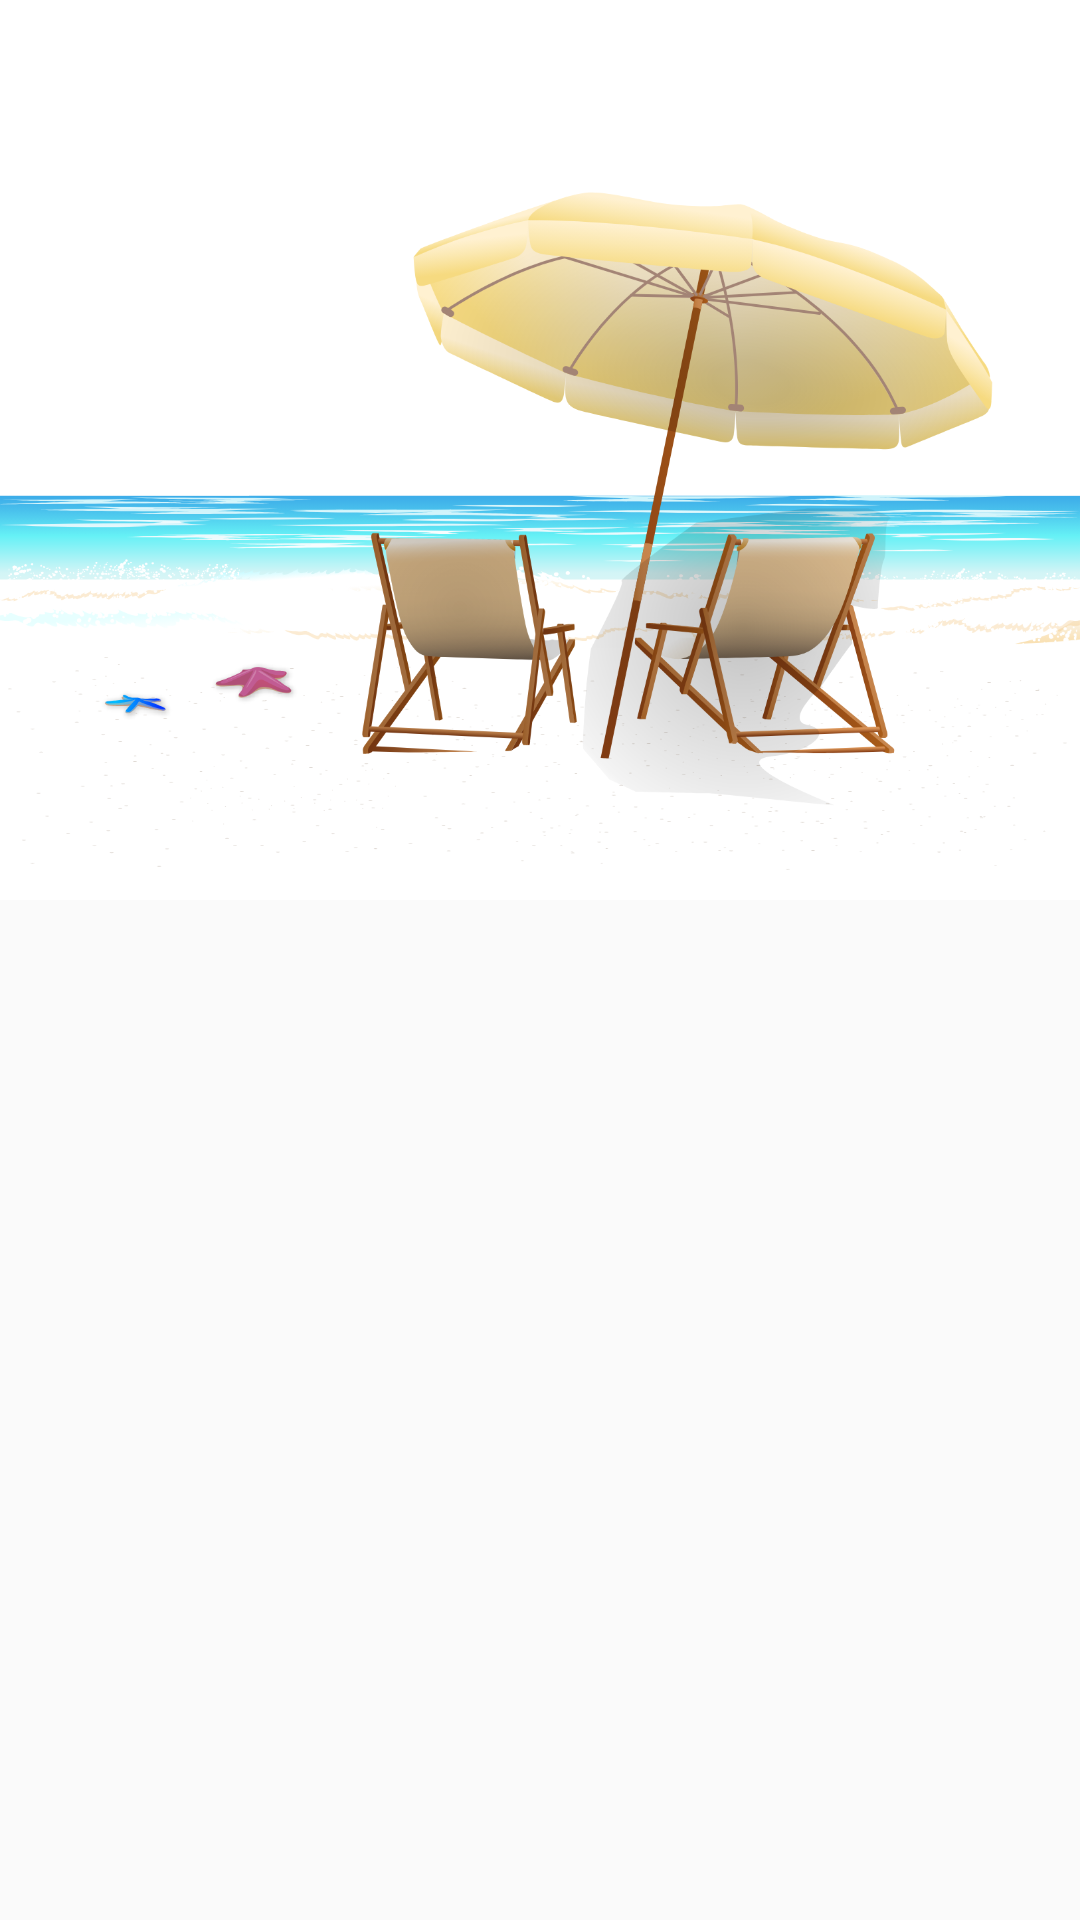

Layout XML and referenced resources for this Android screen:
<!-- AndroidManifest.xml: application theme AppTheme -->
<!-- res/layout/fragment_3in30.xml -->
<?xml version="1.0" encoding="utf-8"?>
<FrameLayout xmlns:android="http://schemas.android.com/apk/res/android"
    xmlns:tools="http://schemas.android.com/tools"
    android:layout_width="match_parent"
    android:layout_height="match_parent">

    
    <TextView
        android:layout_width="match_parent"
        android:layout_height="match_parent"
        android:textSize="20dp"
        android:textAlignment="center"
        android:text="@string/hello_3in30" />

    <TextView
        android:layout_width="match_parent"
        android:layout_height="wrap_content"
        android:layout_below="@id/beachImage"
        android:background="@drawable/shadow"/>

    <ImageView
        android:id="@+id/beachImage"
        android:layout_width="match_parent"
        android:layout_height="300dp"
        android:background="@color/white"
        android:src="@drawable/beach_chairs"/>



</FrameLayout>
<!-- resources referenced by this layout -->
<resources>
  <color name="white">#FFF</color>
  <!-- drawable beach_chairs: png bitmap (drawable, 493943 bytes) -->
  <!-- drawable shadow (drawable) -->
  <?xml version="1.0" encoding="utf-8"?>
  <shape xmlns:android="http://schemas.android.com/apk/res/android" android:shape="rectangle">
  <gradient
      android:gradientRadius="20dp"
      android:startColor="@color/blackRoundedColorOpacity10"
      android:endColor="@color/transparent"
      android:angle="270">
  
  </gradient>
  </shape>
  <string name="hello_3in30">Hello 3 in 30</string>
  <style name="AppTheme" parent="Theme.AppCompat.Light.NoActionBar">
          
          <item name="colorPrimary">@color/colorPrimary</item>
          <item name="colorPrimaryDark">@color/StartColor3in30</item>
          <item name="colorAccent">@color/colorAccent</item>
      </style>
  <color name="blackRoundedColorOpacity10">#1e000000</color>
  <color name="transparent">#00ffffff</color>
  <color name="colorPrimary">#3F51B5</color>
  <color name="StartColor3in30">#208be9</color>
  <color name="colorAccent">#ffe25b</color>
</resources>
